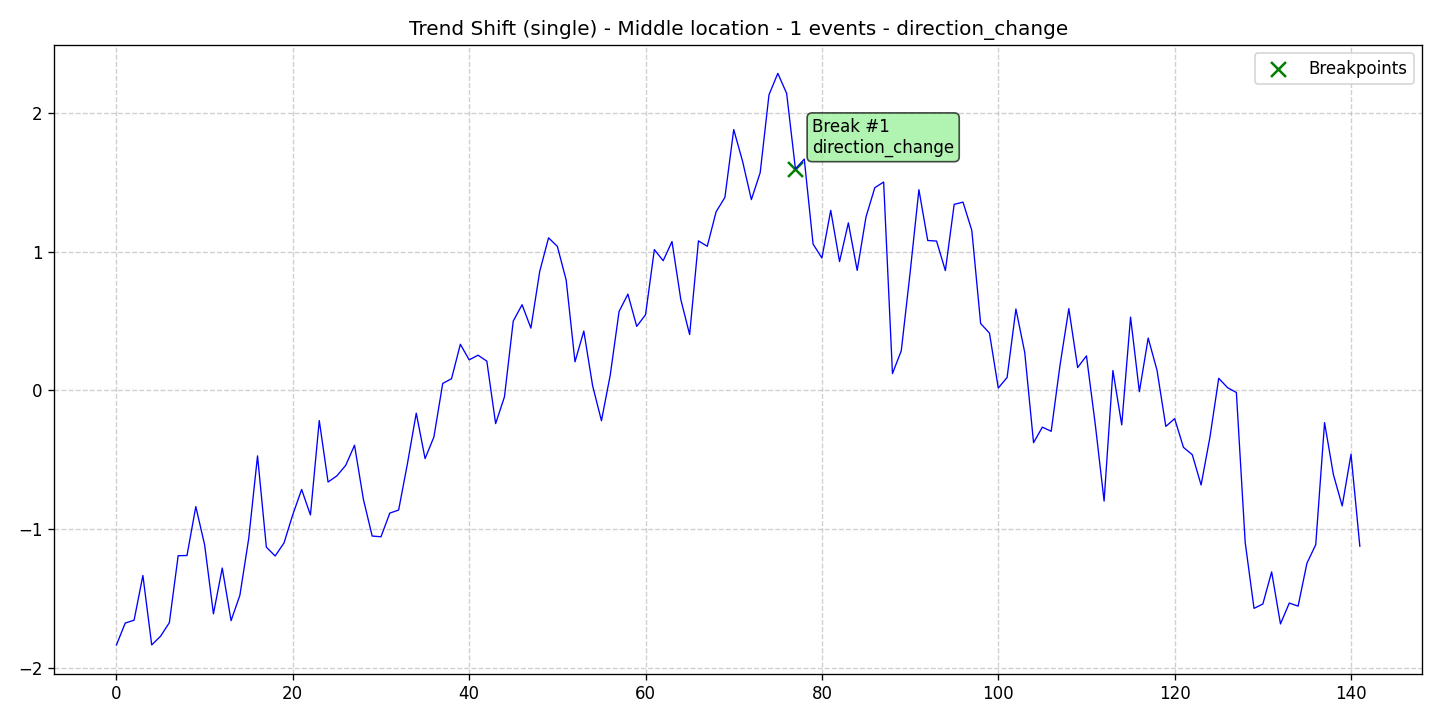

The file beside this chart, header and first rows:
data, stationary, det_lin_up, det_lin_down, det_quad, det_cubic, det_exp, det_damped, stoc_trend, volatility, single_seas, multiple_seas, point_anom_single, point_anom_multi, collect_anom, context_anom, mean_shift, var_shift, trend_shift, date, is_break, is_anomaly, is_multi, location_beginning
-1.833, 0, 0, 0, 0, 0, 0, 0, 0, 0, 0, 0, 0, 0, 0, 0, 0, 0, 1, 2020-01-01, 0, 0, 0, 0
-1.676, 0, 0, 0, 0, 0, 0, 0, 0, 0, 0, 0, 0, 0, 0, 0, 0, 0, 1, 2020-01-02, 0, 0, 0, 0
-1.655, 0, 0, 0, 0, 0, 0, 0, 0, 0, 0, 0, 0, 0, 0, 0, 0, 0, 1, 2020-01-03, 0, 0, 0, 0
-1.333, 0, 0, 0, 0, 0, 0, 0, 0, 0, 0, 0, 0, 0, 0, 0, 0, 0, 1, 2020-01-04, 0, 0, 0, 0
-1.833, 0, 0, 0, 0, 0, 0, 0, 0, 0, 0, 0, 0, 0, 0, 0, 0, 0, 1, 2020-01-05, 0, 0, 0, 0
-1.771, 0, 0, 0, 0, 0, 0, 0, 0, 0, 0, 0, 0, 0, 0, 0, 0, 0, 1, 2020-01-06, 0, 0, 0, 0
-1.673, 0, 0, 0, 0, 0, 0, 0, 0, 0, 0, 0, 0, 0, 0, 0, 0, 0, 1, 2020-01-07, 0, 0, 0, 0
-1.19, 0, 0, 0, 0, 0, 0, 0, 0, 0, 0, 0, 0, 0, 0, 0, 0, 0, 1, 2020-01-08, 0, 0, 0, 0
-1.189, 0, 0, 0, 0, 0, 0, 0, 0, 0, 0, 0, 0, 0, 0, 0, 0, 0, 1, 2020-01-09, 0, 0, 0, 0
-0.8368, 0, 0, 0, 0, 0, 0, 0, 0, 0, 0, 0, 0, 0, 0, 0, 0, 0, 1, 2020-01-10, 0, 0, 0, 0
-1.112, 0, 0, 0, 0, 0, 0, 0, 0, 0, 0, 0, 0, 0, 0, 0, 0, 0, 1, 2020-01-11, 0, 0, 0, 0
-1.609, 0, 0, 0, 0, 0, 0, 0, 0, 0, 0, 0, 0, 0, 0, 0, 0, 0, 1, 2020-01-12, 0, 0, 0, 0
-1.279, 0, 0, 0, 0, 0, 0, 0, 0, 0, 0, 0, 0, 0, 0, 0, 0, 0, 1, 2020-01-13, 0, 0, 0, 0
-1.658, 0, 0, 0, 0, 0, 0, 0, 0, 0, 0, 0, 0, 0, 0, 0, 0, 0, 1, 2020-01-14, 0, 0, 0, 0
-1.475, 0, 0, 0, 0, 0, 0, 0, 0, 0, 0, 0, 0, 0, 0, 0, 0, 0, 1, 2020-01-15, 0, 0, 0, 0
-1.067, 0, 0, 0, 0, 0, 0, 0, 0, 0, 0, 0, 0, 0, 0, 0, 0, 0, 1, 2020-01-16, 0, 0, 0, 0
-0.4714, 0, 0, 0, 0, 0, 0, 0, 0, 0, 0, 0, 0, 0, 0, 0, 0, 0, 1, 2020-01-17, 0, 0, 0, 0
-1.129, 0, 0, 0, 0, 0, 0, 0, 0, 0, 0, 0, 0, 0, 0, 0, 0, 0, 1, 2020-01-18, 0, 0, 0, 0
-1.193, 0, 0, 0, 0, 0, 0, 0, 0, 0, 0, 0, 0, 0, 0, 0, 0, 0, 1, 2020-01-19, 0, 0, 0, 0
-1.099, 0, 0, 0, 0, 0, 0, 0, 0, 0, 0, 0, 0, 0, 0, 0, 0, 0, 1, 2020-01-20, 0, 0, 0, 0
-0.8945, 0, 0, 0, 0, 0, 0, 0, 0, 0, 0, 0, 0, 0, 0, 0, 0, 0, 1, 2020-01-21, 0, 0, 0, 0
-0.7136, 0, 0, 0, 0, 0, 0, 0, 0, 0, 0, 0, 0, 0, 0, 0, 0, 0, 1, 2020-01-22, 0, 0, 0, 0
-0.897, 0, 0, 0, 0, 0, 0, 0, 0, 0, 0, 0, 0, 0, 0, 0, 0, 0, 1, 2020-01-23, 0, 0, 0, 0
-0.217, 0, 0, 0, 0, 0, 0, 0, 0, 0, 0, 0, 0, 0, 0, 0, 0, 0, 1, 2020-01-24, 0, 0, 0, 0
-0.6599, 0, 0, 0, 0, 0, 0, 0, 0, 0, 0, 0, 0, 0, 0, 0, 0, 0, 1, 2020-01-25, 0, 0, 0, 0
-0.6151, 0, 0, 0, 0, 0, 0, 0, 0, 0, 0, 0, 0, 0, 0, 0, 0, 0, 1, 2020-01-26, 0, 0, 0, 0
-0.5398, 0, 0, 0, 0, 0, 0, 0, 0, 0, 0, 0, 0, 0, 0, 0, 0, 0, 1, 2020-01-27, 0, 0, 0, 0
-0.3948, 0, 0, 0, 0, 0, 0, 0, 0, 0, 0, 0, 0, 0, 0, 0, 0, 0, 1, 2020-01-28, 0, 0, 0, 0
-0.7829, 0, 0, 0, 0, 0, 0, 0, 0, 0, 0, 0, 0, 0, 0, 0, 0, 0, 1, 2020-01-29, 0, 0, 0, 0
-1.049, 0, 0, 0, 0, 0, 0, 0, 0, 0, 0, 0, 0, 0, 0, 0, 0, 0, 1, 2020-01-30, 0, 0, 0, 0
-1.054, 0, 0, 0, 0, 0, 0, 0, 0, 0, 0, 0, 0, 0, 0, 0, 0, 0, 1, 2020-01-31, 0, 0, 0, 0
-0.8837, 0, 0, 0, 0, 0, 0, 0, 0, 0, 0, 0, 0, 0, 0, 0, 0, 0, 1, 2020-02-01, 0, 0, 0, 0
-0.8616, 0, 0, 0, 0, 0, 0, 0, 0, 0, 0, 0, 0, 0, 0, 0, 0, 0, 1, 2020-02-02, 0, 0, 0, 0
-0.5269, 0, 0, 0, 0, 0, 0, 0, 0, 0, 0, 0, 0, 0, 0, 0, 0, 0, 1, 2020-02-03, 0, 0, 0, 0
-0.1636, 0, 0, 0, 0, 0, 0, 0, 0, 0, 0, 0, 0, 0, 0, 0, 0, 0, 1, 2020-02-04, 0, 0, 0, 0
-0.491, 0, 0, 0, 0, 0, 0, 0, 0, 0, 0, 0, 0, 0, 0, 0, 0, 0, 1, 2020-02-05, 0, 0, 0, 0
-0.3354, 0, 0, 0, 0, 0, 0, 0, 0, 0, 0, 0, 0, 0, 0, 0, 0, 0, 1, 2020-02-06, 0, 0, 0, 0
0.05032, 0, 0, 0, 0, 0, 0, 0, 0, 0, 0, 0, 0, 0, 0, 0, 0, 0, 1, 2020-02-07, 0, 0, 0, 0
0.08447, 0, 0, 0, 0, 0, 0, 0, 0, 0, 0, 0, 0, 0, 0, 0, 0, 0, 1, 2020-02-08, 0, 0, 0, 0
0.3325, 0, 0, 0, 0, 0, 0, 0, 0, 0, 0, 0, 0, 0, 0, 0, 0, 0, 1, 2020-02-09, 0, 0, 0, 0
0.2203, 0, 0, 0, 0, 0, 0, 0, 0, 0, 0, 0, 0, 0, 0, 0, 0, 0, 1, 2020-02-10, 0, 0, 0, 0
0.2539, 0, 0, 0, 0, 0, 0, 0, 0, 0, 0, 0, 0, 0, 0, 0, 0, 0, 1, 2020-02-11, 0, 0, 0, 0
0.2112, 0, 0, 0, 0, 0, 0, 0, 0, 0, 0, 0, 0, 0, 0, 0, 0, 0, 1, 2020-02-12, 0, 0, 0, 0
-0.2389, 0, 0, 0, 0, 0, 0, 0, 0, 0, 0, 0, 0, 0, 0, 0, 0, 0, 1, 2020-02-13, 0, 0, 0, 0
-0.04631, 0, 0, 0, 0, 0, 0, 0, 0, 0, 0, 0, 0, 0, 0, 0, 0, 0, 1, 2020-02-14, 0, 0, 0, 0
0.5005, 0, 0, 0, 0, 0, 0, 0, 0, 0, 0, 0, 0, 0, 0, 0, 0, 0, 1, 2020-02-15, 0, 0, 0, 0
0.6172, 0, 0, 0, 0, 0, 0, 0, 0, 0, 0, 0, 0, 0, 0, 0, 0, 0, 1, 2020-02-16, 0, 0, 0, 0
0.4489, 0, 0, 0, 0, 0, 0, 0, 0, 0, 0, 0, 0, 0, 0, 0, 0, 0, 1, 2020-02-17, 0, 0, 0, 0
0.8573, 0, 0, 0, 0, 0, 0, 0, 0, 0, 0, 0, 0, 0, 0, 0, 0, 0, 1, 2020-02-18, 0, 0, 0, 0
1.099, 0, 0, 0, 0, 0, 0, 0, 0, 0, 0, 0, 0, 0, 0, 0, 0, 0, 1, 2020-02-19, 0, 0, 0, 0
1.038, 0, 0, 0, 0, 0, 0, 0, 0, 0, 0, 0, 0, 0, 0, 0, 0, 0, 1, 2020-02-20, 0, 0, 0, 0
0.7951, 0, 0, 0, 0, 0, 0, 0, 0, 0, 0, 0, 0, 0, 0, 0, 0, 0, 1, 2020-02-21, 0, 0, 0, 0
0.2061, 0, 0, 0, 0, 0, 0, 0, 0, 0, 0, 0, 0, 0, 0, 0, 0, 0, 1, 2020-02-22, 0, 0, 0, 0
0.4278, 0, 0, 0, 0, 0, 0, 0, 0, 0, 0, 0, 0, 0, 0, 0, 0, 0, 1, 2020-02-23, 0, 0, 0, 0
0.03326, 0, 0, 0, 0, 0, 0, 0, 0, 0, 0, 0, 0, 0, 0, 0, 0, 0, 1, 2020-02-24, 0, 0, 0, 0
-0.218, 0, 0, 0, 0, 0, 0, 0, 0, 0, 0, 0, 0, 0, 0, 0, 0, 0, 1, 2020-02-25, 0, 0, 0, 0
0.1115, 0, 0, 0, 0, 0, 0, 0, 0, 0, 0, 0, 0, 0, 0, 0, 0, 0, 1, 2020-02-26, 0, 0, 0, 0
0.569, 0, 0, 0, 0, 0, 0, 0, 0, 0, 0, 0, 0, 0, 0, 0, 0, 0, 1, 2020-02-27, 0, 0, 0, 0
0.6936, 0, 0, 0, 0, 0, 0, 0, 0, 0, 0, 0, 0, 0, 0, 0, 0, 0, 1, 2020-02-28, 0, 0, 0, 0
0.4614, 0, 0, 0, 0, 0, 0, 0, 0, 0, 0, 0, 0, 0, 0, 0, 0, 0, 1, 2020-02-29, 0, 0, 0, 0
... 82 more rows
